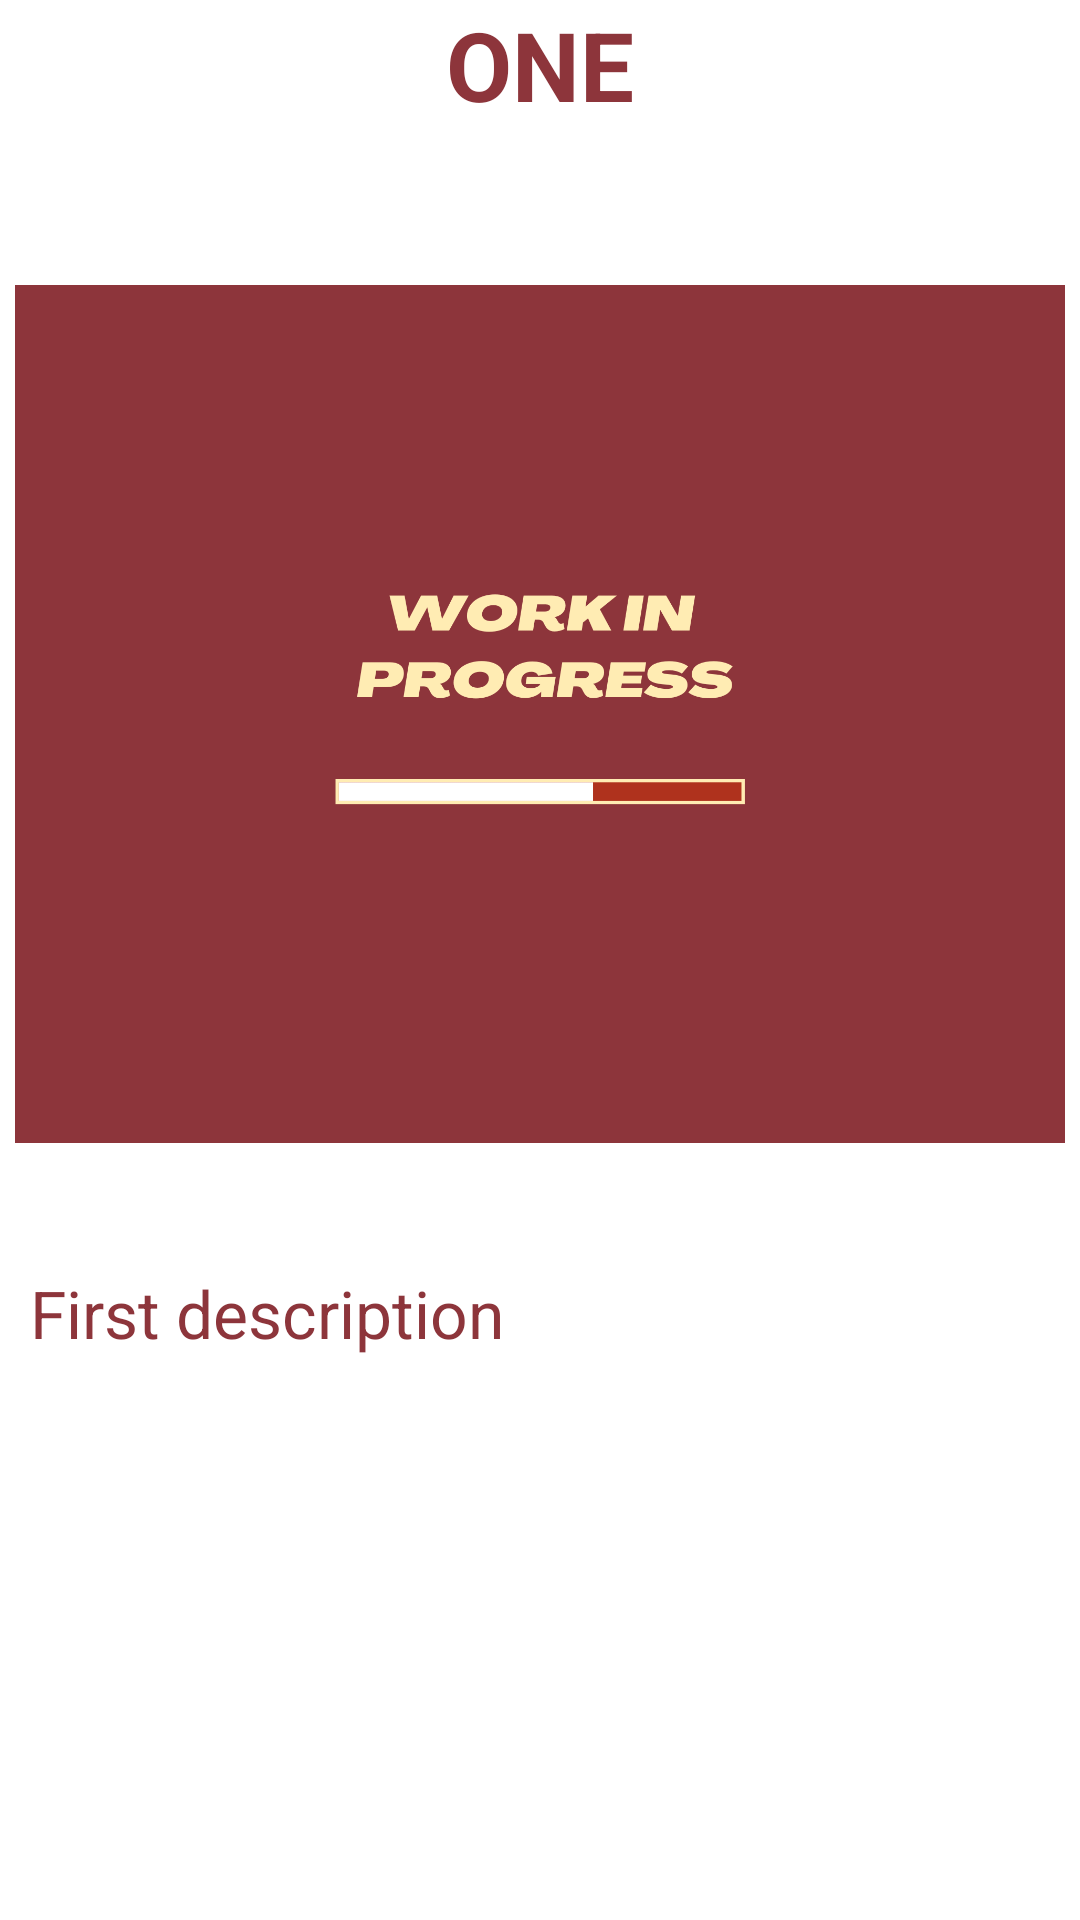

Layout XML and referenced resources for this Android screen:
<!-- AndroidManifest.xml: application theme Theme.Onboarding -->
<!-- res/layout/activity_layout.xml -->
<?xml version="1.0" encoding="utf-8"?>
<ScrollView
    xmlns:android="http://schemas.android.com/apk/res/android"
    xmlns:app="http://schemas.android.com/apk/res-auto"
    android:layout_width="match_parent"
    android:layout_height="match_parent">

    <LinearLayout
        android:layout_width="match_parent"
        android:layout_height="wrap_content"
        android:orientation="vertical"
        app:flow_horizontalAlign="center">

        <TextView
            android:id="@+id/texttitle"
            android:layout_width="match_parent"
            android:layout_height="wrap_content"
            android:text="@string/title_one"
            android:textAlignment="center"
            android:textStyle="bold"
            android:textColor="@color/primary"
            android:textSize="32sp"/>

        <ImageView
            android:id="@+id/titleImage"
            android:layout_width="350dp"
            android:layout_height="350dp"
            android:layout_marginTop="20dp"
            android:layout_gravity="center"
            android:src="@drawable/work_in_progress"/>

        <TextView
            android:id="@+id/textdeccription"
            android:layout_width="match_parent"
            android:layout_height="wrap_content"
            android:layout_marginTop="10dp"
            android:layout_marginHorizontal="10dp"
            android:text="@string/desc_one"
            android:textColor="@color/primary"
            android:textSize="22sp"/>
    </LinearLayout>
</ScrollView>
<!-- resources referenced by this layout -->
<resources>
  <color name="primary">#8D353B</color>
  <!-- drawable work_in_progress: png bitmap (drawable-xxxhdpi, 48860 bytes) -->
  <string name="desc_one">First description
      </string>
  <string name="title_one">ONE</string>
  <style name="Theme.Onboarding" parent="Theme.MaterialComponents.DayNight.DarkActionBar">
          
          <item name="colorPrimary">@color/primary</item>
          
          <item name="colorSecondary">@color/secondary</item>
          
          <item name="android:statusBarColor">?attr/colorPrimary</item>
          
          <item name="android:windowFullscreen">true</item>
      </style>
  <color name="secondary">#FFECB3</color>
</resources>
